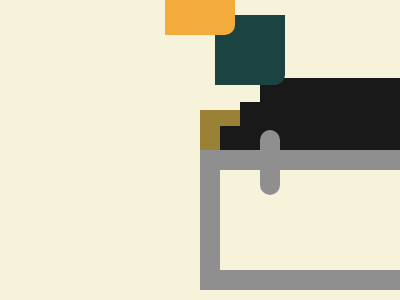

Recreate this image using only HTML and CSS.

<!DOCTYPE html>
<html lang="ja">

<head>
    <meta charset="UTF-8">
    <meta http-equiv="X-UA-Compatible" content="IE=edge">
    <meta name="viewport" content="width=device-width, initial-scale=1.0">
    <title>CSS Battle Solutions</title>
</head>

<body>

    <!-- Please refer to ... -->

    <!--#81. Odoo-->

    <div></div>
    <div>
        <span></span>
    </div>
    <div></div>
    <div></div>

    <style>
    body {
        background-color: #191919;
        position: relative;
    }
    
    div {
        position: absolute;
        top: 50%;
        left: 50%;
    }
    
    div:nth-of-type(1),
    div:nth-of-type(2),
    div:nth-of-type(3),
    div:nth-of-type(4) {
        width: 40px;
        height: 40px;
        border-radius: 50%;
    }
    
    div:nth-of-type(1) {
        border: 20px solid #714B67;
        transform: translate(-163px,-28px);
    }
    
    div:nth-of-type(2) {
        border: 20px solid #8F8F8F;
        transform: translate(-81px,-28px);
    }
    
    div:nth-of-type(3) {
        border: 20px solid #8F8F8F;
        transform: translate(1px,-28px);
    }
    
    div:nth-of-type(4) {
        border: 20px solid #8F8F8F;
        transform: translate(83px,-28px);
    }
    
    span {
        position: absolute;
        width: 20px;
        height: 65px;
        transform: translate(40px,-40px);
        background-color: #8F8F8F;
        border-radius: 20px
    }
    </style>

    <!-------------------------------->

    <!--#82. Diamond Cut-->

    <div></div>
    <div></div>
    <div></div>
    <div></div>

    <style>
    body {
        background-color: #F3AC3C;
        position: relative;
    }
    
    div {
        position: absolute;
        top: 50%;
        left: 50%;
    }
    
    div:nth-of-type(1) {
        transform: translate(-82px,-80px) rotate(45deg);
        width: 100px;
        height: 100px;
        border: 30px solid #998235;
    }
    
    div:nth-of-type(2) {
        transform: translate(-17px,-50%) rotate(45deg);
        width: 30px;
        height: 30px;
        background-color: #1A4341;
    }
    
    div:nth-of-type(3),
    div:nth-of-type(4){
        width: 35px;
        height: 30px;
        background-color: #F3AC3C;
    }
    
    div:nth-of-type(3) {
        transform: translate(-65px,-60px) rotate(45deg);
    }
    
    div:nth-of-type(4) {
        transform: translate(28px,-62px) rotate(-45deg);
    }
    </style>

    <!-------------------------------->

    <!--#83. Supernova-->

    <div></div>
    <div></div>
    <div></div>

    <style>
    body {
        background-color: #243D83;
        position: relative;
    }
    
    div {
        position: absolute;
        top: 50%;
        left: 50%;
    }
    
    div:nth-of-type(1),
    div:nth-of-type(2) {
        width: 100px;
        height: 50px;
        background-color: #6592CF;
        border-radius: 100px 100px 0 0;
        -webkit-box-reflect: below 120px;
    }
    
    div:nth-of-type(1) {
        transform: translate(-110px,-85px) rotate(-45deg);
    }
    
    div:nth-of-type(2) {
        transform: translate(10px,-85px) rotate(45deg);
    }
    
    div:nth-of-type(3) {
        transform: translate(-50%,-50%);
        width: 60px;
        height: 60px;
        background-color: #EEB850;
        border-radius: 50%;
    }
    </style>

    <!-------------------------------->

    <!--#84. Junction-->

    <div></div>
    <div></div>

    <style>
    body {
        background-color: #191919;
        position: relative;
    }
    
    div {
        position: absolute;
        top: 50%;
        left: 50%;
    }
    
    div:nth-of-type(1) {
        transform: translate(-320px,-50%);
        width: 300px;
        height: 40px;
        background-color: #A64942;
        border-radius: 20px;
        -webkit-box-reflect: right 40px;
    }
    
    div:nth-of-type(2) {
        transform: translate(-20px,-320px);
        width: 40px;
        height: 300px;
        background-color: #FE5F55;
        border-radius: 20px;
        -webkit-box-reflect: below 40px;
    }
    </style>

    <!-------------------------------->

    <!--#85. Pythagoras-->

    <div></div>
    <div></div>
    <div></div>

    <style>
    body {
        background-color: #D25B70;
        position: relative;
    }
    
    div {
        position: absolute;
        top: 50%;
        left: 50%;
    }
    
    div:nth-of-type(1) {
        transform: translateX(-50px);
        width: 100px;
        height: 100px;
        background-color: #F7F3DA;
    }
    
    div:nth-of-type(2) {
        transform: translate(-86px,-72px) rotate(37deg);
        width: 60px;
        height: 60px;
        background-color: #6CB3A9;
    }
    
    div:nth-of-type(3) {
        transform: translate(2px,-96px) rotate(37deg);
        width: 80px;
        height: 80px;
        background-color: #F6DF96;
    }
    </style>

    <!-------------------------------->

    <!--#86. Stairway-->

    <div></div>
    <div></div>

    <style>
    body {
        background-color: #191919;
        position: relative;
    }
    
    div {
        position: absolute;
        top: 50%;
        left: 50%;
    }
    
    div:nth-of-type(1) {
        transform: translate(-50%,-75px);
        width: 100px;
        height: 150px;
        background-color: #4F77FF;
        border-radius: 100px 100px 0 0;
    }
    
    div:nth-of-type(2) {
        transform: translate(-30px,55px);
        width: 150px;
        height: 20px;
        background-color: #191919;
        box-shadow: 20px -24px 0 0 #191919,
                    40px -48px 0 0 #191919,
                    60px -72px 0 0 #191919;
    }
    </style>

    <!-------------------------------->

    <!--#87. Building Blocks-->

    <div></div>
    <div></div>
    <div></div>
    <div></div>
    <div></div>

    <style>
    body {
        background-color: #F3AC3C;
        position: relative;
    }
    
    div {
        position: absolute;
        top: 50%;
        left: 50%;
    }
    
    div:nth-of-type(1),
    div:nth-of-type(2) {
        width: 100px;
        height: 100px;
        background-color: #1A4341;
    }
    
    div:nth-of-type(1) {
        transform: translate(-135px,-85px);
        border-radius: 10px 0 10px 10px;
    }
    
    div:nth-of-type(2) {
        transform: translate(35px,-15px);
        border-radius: 10px 10px 10px 0;
    }
    
    div:nth-of-type(3),
    div:nth-of-type(4) {
        width: 50px;
        height: 50px;
        background-color: #1A4341;
    }
    
    div:nth-of-type(3) {
        transform: translate(-35px,-85px);
        border-radius: 0 10px 10px 0;
    }
    
    div:nth-of-type(4) {
        transform: translate(-15px,35px);
        border-radius: 10px 0 0 10px;
    }
    
    div:nth-of-type(5) {
        width: 70px;
        height: 70px;
        background-color: #F3AC3C;
        transform: translate(-35px,-35px);
        border-radius: 10px 0 10px 0;
        box-shadow: 50px 50px 0 0 #1A4341,
                    -50px -50px 0 0 #1A4341;
    }
    </style>

    <!-------------------------------->

    <!--#88. Tight Corner-->
    <div></div>
    <div></div>
    <div></div>
    <div></div>

    <style>
    body {
        background-color: #F7F3DA;
        position: relative;
    }
    
    * {
        margin: 0;
    }
    
    div:nth-of-type(1),
    div:nth-of-type(2),
    div:nth-of-type(3),
    div:nth-of-type(4) {
        position: absolute;
        width: 200px;
        height: 100px;
    }
    
    div:nth-of-type(1) {
        transform: translateY(110px);
        border-radius: 0 10px 0 0;
        background-color: #D25B70;
    }
    
    div:nth-of-type(2) {
        transform: translateY(150px);
        border-radius: 0 20px 0 0;
        background-color: #F7F3DA;
    }
    
    div:nth-of-type(3) {
        transform: translate(200px,90px);
        border-radius: 0 0 0 10px;
        background-color: #D25B70;
    }
    
    div:nth-of-type(4) {
        transform: translate(200px,50px);
        border-radius: 0 0 0 20px;
        background-color: #F7F3DA;
    }
    </style>
    
    <!-------------------------------->

</body>

</html>